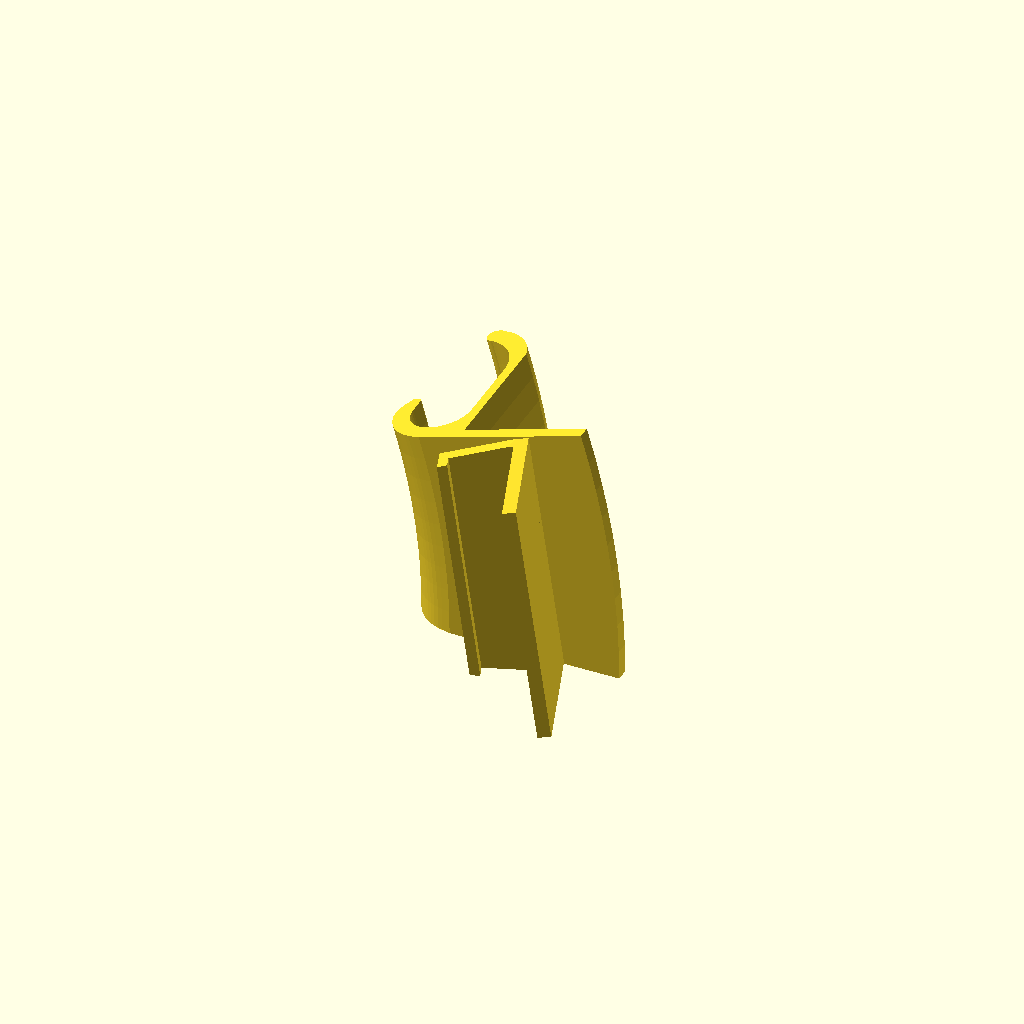
Cell 1: rendered with the file's own defaults.
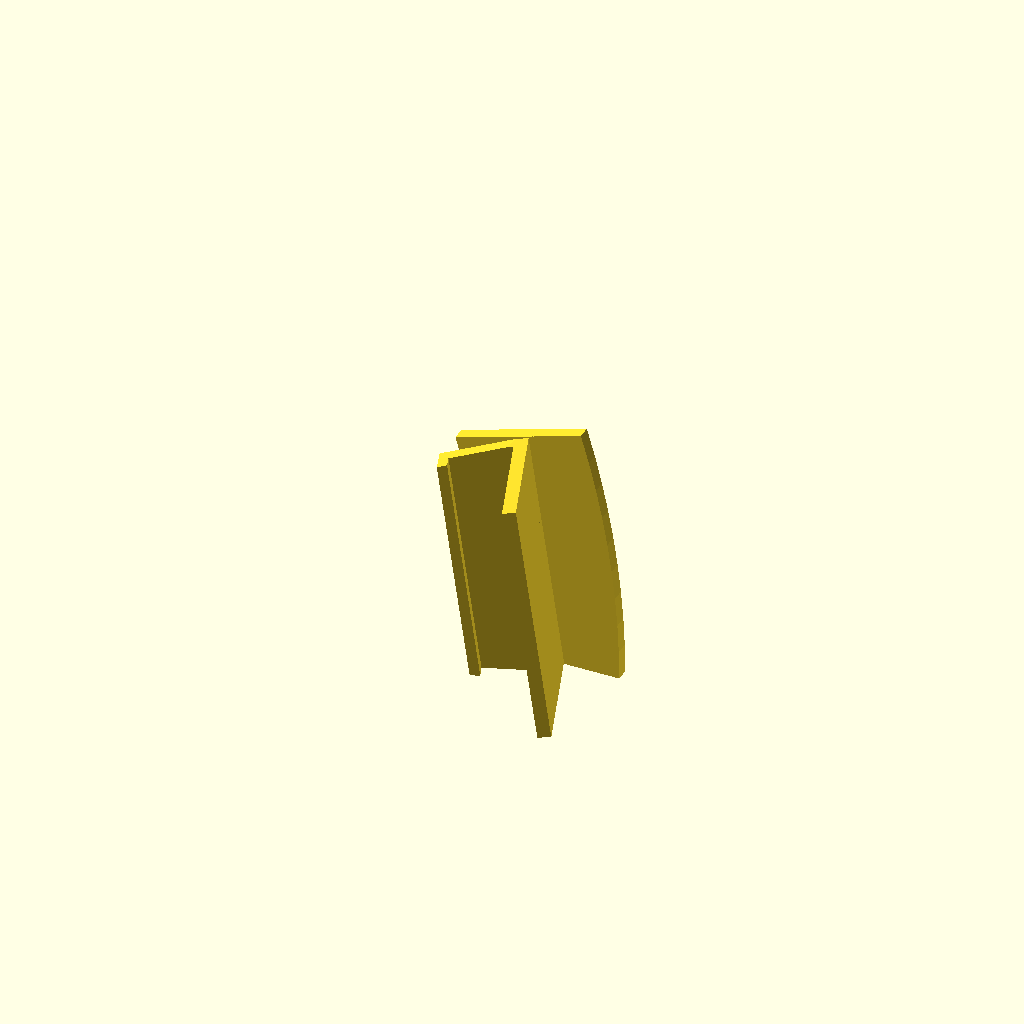
Cell 2: show_clamp = false (everything else at default).
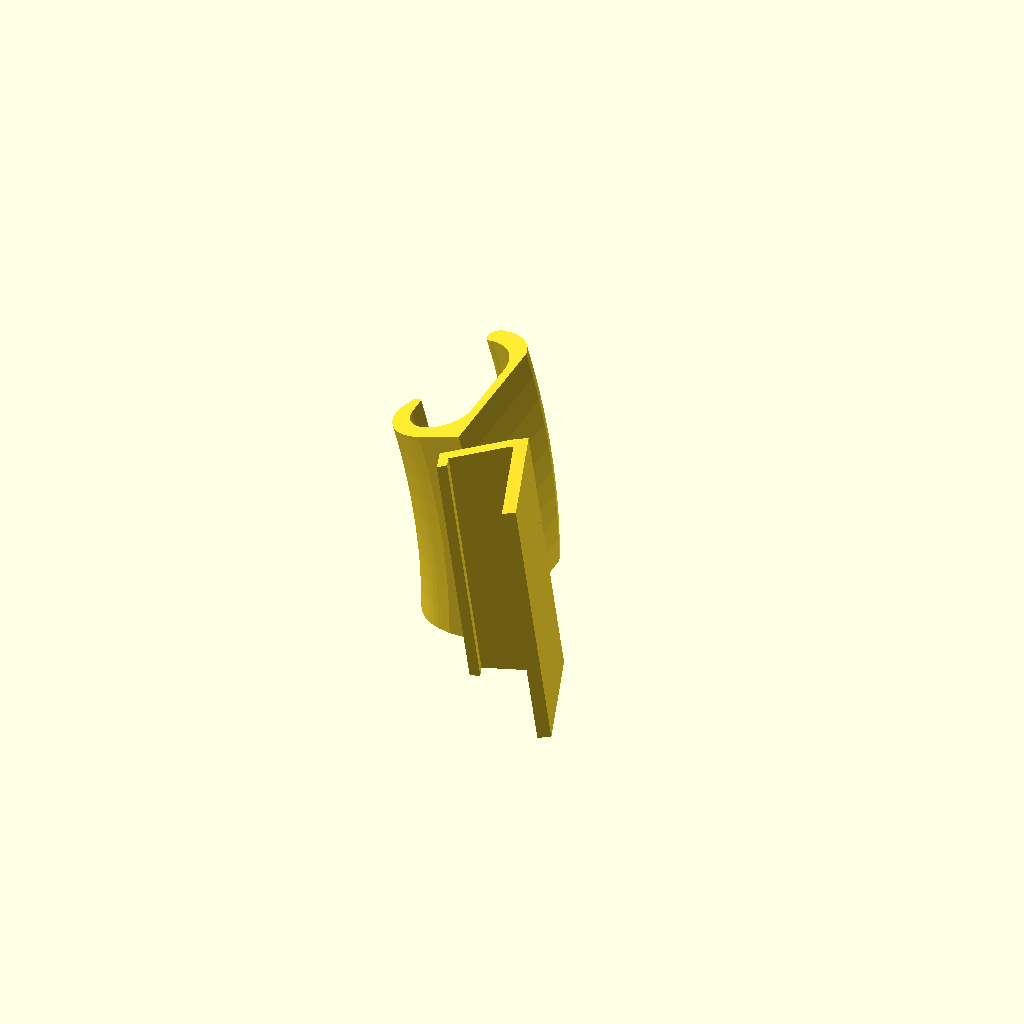
Cell 3 — show_pad set to false, the other parameters unchanged.
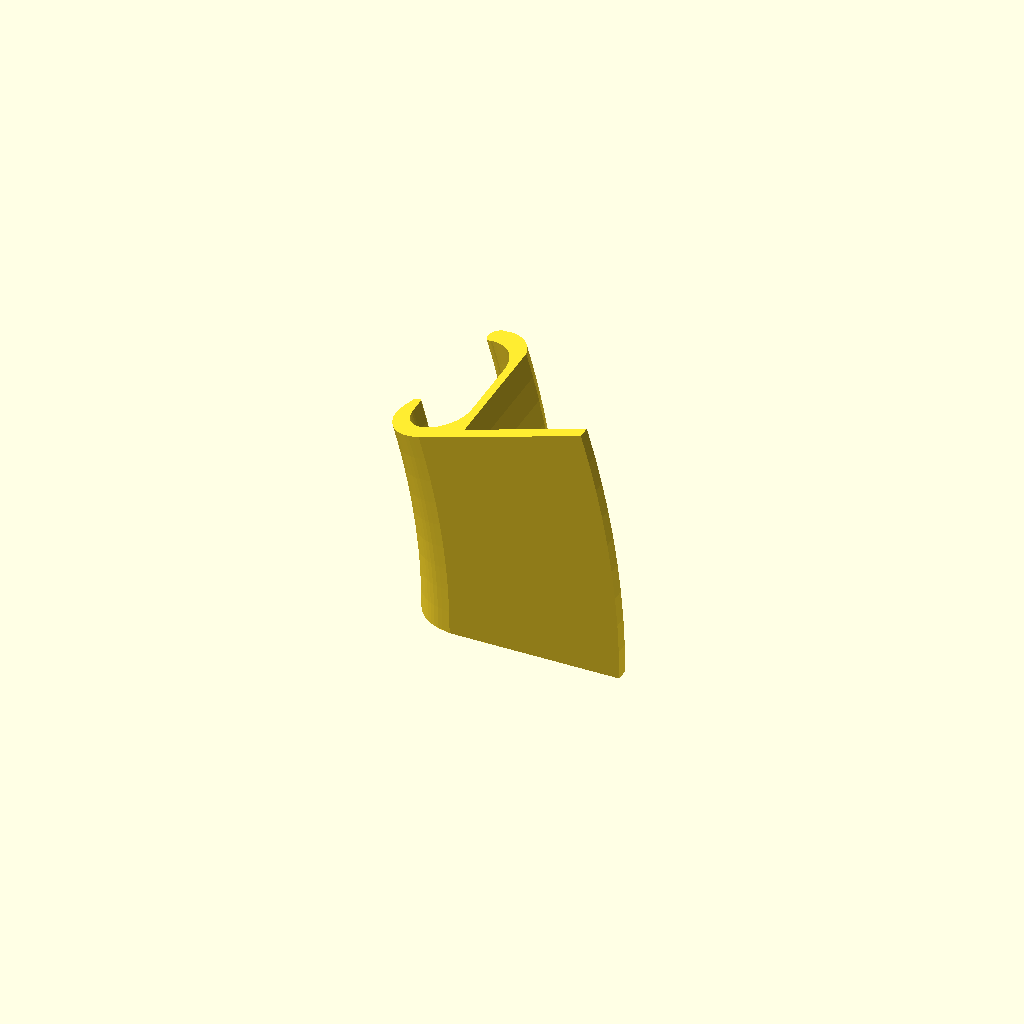
Cell 4 — show_holder set to false, the other parameters unchanged.
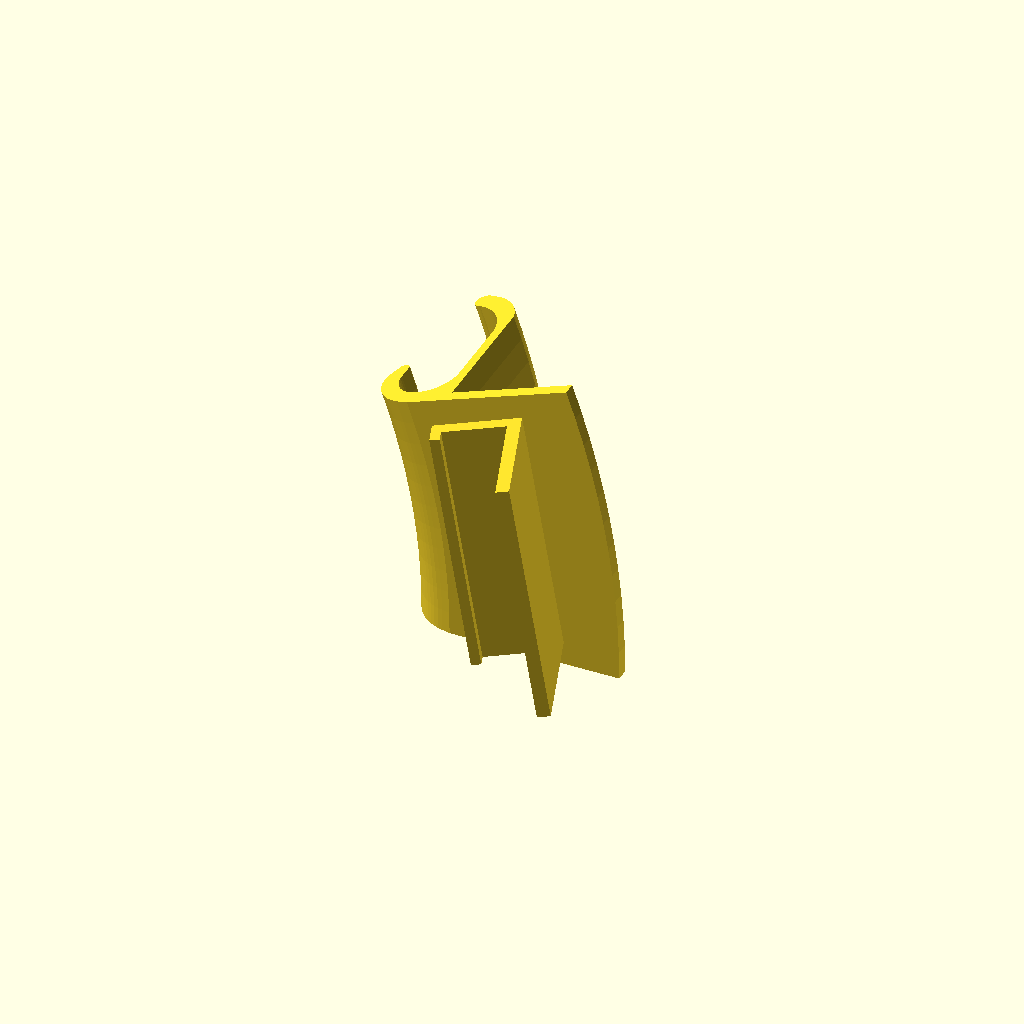
Cell 5: the same model with auto_sweep_kiss_back_corner = false.
One fixed orthographic camera (rotation 55°, 0°, 25°; colour scheme Cornfield) for every cell.
The OpenSCAD source (attachments/phone_mount/v2/phone_mount_v2.scad):
// C-clamp + flat pad (swept) + linear phone holder (not swept)
// Clamp profile is top-referenced (max Y = 0).

$fn = 200;
include <../../../core_mount_system/c_clamp/v1/c_clamp_profile_topref_v1.scad>;

// -------------------------------
// Quick Tuning (Common)
// -------------------------------
render_holder_only = false;  // true = render only holder sample for quick fit tests

show_clamp = true;           // set false to hide clamp body
show_pad = true;             // set false to hide pad
show_holder = true;          // set false to hide holder geometry

auto_sweep_kiss_back_corner = true; // auto size sweep so side planes kiss holder back corners
sweep_angle_manual = 20;     // used when auto_sweep_kiss_back_corner = false
sweep_angle_clearance = 0;   // extra degrees added to auto sweep if desired
radius = 222.25;             // sweep radius (mm)

pad_length = 40;             // platform length (radial)
pad_thickness = 4;           // platform thickness

holder_rest_radial_offset = 20; // holder radial location on pad
holder_top_offset = 0;          // holder vertical offset from profile top
holder_tilt_deg = 20;           // holder tilt around tangent axis
holder_face_center = true;      // true = phone faces inward toward radius center

holder_width = 75;           // holder width (tangent direction)
holder_back_height = 40;     // holder back height
holder_shelf_depth = 26;     // shelf depth
holder_stop_height = 8;      // stop-wall height

// -------------------------------
// Strength / Printability (Common)
// -------------------------------
holder_back_thickness = 4;
holder_shelf_thickness = 4;
holder_stop_thickness = 3;
pad_overlap = 1.0;           // overlap pad into clamp
pad_offset_y = 0;            // keep 0 to preserve top anchor at Y=0
join_eps = 0.05;             // tiny overlap to avoid non-manifold unions

holder_tilt_stilt_enable = true;
holder_tilt_stilt_only_when_tilted = true;
holder_tilt_stilt_width = 60;          // brace width (tangent)
holder_tilt_stilt_inset_from_end = 5;  // pull brace off elevated edge
holder_tilt_stilt_floor_clearance = 0.05; // keep brace above pad plane

// -------------------------------
// Advanced Controls
// -------------------------------
attach_angle_offset = 0;      // additional holder angle tweak after centerline placement
axis_z = 0;                  // profile-space Z offset of sweep axis
radius_ref_mode = "hook_center"; // "hook_center" or "outer_edge"

// Fine transforms in holder-local frame (+X radial, +Y tangent, +Z profile-up).
holder_shift_x = 0;
holder_shift_y = 0;
holder_shift_z = 0;

// Brace detailed shaping.
holder_tilt_stilt_base_offset_x = 0;
holder_tilt_stilt_base_depth = 6;
holder_tilt_stilt_base_height = 2;
holder_tilt_stilt_top_depth = 6;
holder_tilt_stilt_top_height = 9;

// Debug / inspection.
show_profile = false;        // true = 2D clamp+pad profile view
show_axis = true;            // sweep axis marker in profile view
axis_marker_r = 1.5;

show_attach_marker = false;  // marker for holder origin in 2D profile view
attach_marker_r = 1.0;

show_attach_axes = false;    // 3D axes at holder origin
axis_len = 8;
axis_th = 0.6;

// -------------------------------
// Derived
// -------------------------------
radius_ref_x = (radius_ref_mode == "hook_center") ? hook_center_x : max_profile_x;
axis_x = radius_ref_x - radius;
axis_shift_x = max(0, axis_x - min_profile_x + 0.1); // keep profile on +X

holder_attach_x = max_profile_x + holder_rest_radial_offset;
holder_profile_y_2d = max_profile_y + holder_top_offset;
holder_profile_y_sweep = holder_profile_y_2d - axis_z;
holder_r = axis_shift_x + (holder_attach_x - axis_x);
face_sign = holder_face_center ? -1 : 1;

// Auto sweep angle: kiss back-corner width so model can lay flatter on side.
back_corner_x_local = face_sign * holder_back_thickness;
back_corner_x_shifted = back_corner_x_local + holder_shift_x;
back_corner_x_tilted = yrot_x(back_corner_x_shifted, holder_shift_z, holder_tilt_deg);
corner_half_width_y = holder_width / 2 + abs(holder_shift_y);
corner_radius = max(0.001, holder_r + back_corner_x_tilted);
half_kiss_angle = atan2(corner_half_width_y, corner_radius);
sweep_angle_auto = 2 * half_kiss_angle + sweep_angle_clearance;
sweep_angle = auto_sweep_kiss_back_corner ? sweep_angle_auto : sweep_angle_manual;
attach_angle = sweep_angle / 2 + attach_angle_offset;

// Holder clip limits in local attachment frame, relative to sweep boundaries.
clip_angle_min = -attach_angle;
clip_angle_max = sweep_angle - attach_angle;

if (holder_rest_radial_offset < 0 || holder_rest_radial_offset > pad_length)
    echo("WARNING: holder_rest_radial_offset is outside the pad length.");
if (holder_r + back_corner_x_tilted <= 0)
    echo("WARNING: holder corner radius is non-positive; auto sweep may be invalid.");
if (clip_angle_max <= clip_angle_min)
    echo("WARNING: clip angles invalid; holder clip wedge is degenerate.");

function yrot_x(x, z, a_deg) = x * cos(a_deg) + z * sin(a_deg);
function yrot_z(x, z, a_deg) = -x * sin(a_deg) + z * cos(a_deg);

// -------------------------------
// Clamp / Pad Modules
// -------------------------------
module clamp_profile() {
    polygon(points = profile_points);
}

module pad_profile() {
    pad_x0 = max_profile_x - pad_overlap;
    pad_y0 = max_profile_y - pad_thickness + pad_offset_y;
    translate([pad_x0, pad_y0])
        square([pad_length + pad_overlap, pad_thickness], center = false);
}

module clamp_pad_profile() {
    union() {
        if (show_clamp) clamp_profile();
        if (show_pad) pad_profile();
    }
}

module clamp_pad_sweep() {
    rotate([90, 0, 0])
        rotate_extrude(angle = sweep_angle)
            translate([axis_shift_x, 0])
                translate([-axis_x, -axis_z])
                    clamp_pad_profile();
}

// -------------------------------
// Attachment Frame / Debug
// -------------------------------
// local +X = radial outward, +Y = tangent, +Z = profile-up
module attachment_frame(angle_deg, radial_r, profile_y, tangent = 0) {
    rotate([90, 0, 0])
        rotate([0, 0, angle_deg])
            translate([radial_r, tangent, profile_y])
                children();
}

module axis_glyph(len = 8, th = 0.6) {
    color("red") cube([len, th, th], center = false);   // +X
    color("green") cube([th, len, th], center = false); // +Y
    color("blue") cube([th, th, len], center = false);  // +Z
}

// -------------------------------
// Holder Modules
// -------------------------------
module holder_linear() {
    face_sign = holder_face_center ? -1 : 1;

    scale([face_sign, 1, 1]) {
        // Back plate: front face at X=0.
        translate([0, -holder_width / 2, 0])
            cube([holder_back_thickness, holder_width, holder_back_height], center = false);

        // Bottom shelf on pad plane (Z=0).
        translate([0, -holder_width / 2, -join_eps])
            cube([holder_shelf_depth, holder_width, holder_shelf_thickness + join_eps], center = false);

        // Front stop wall.
        if (holder_stop_height > 0 && holder_stop_thickness > 0) {
            translate([holder_shelf_depth - holder_stop_thickness, -holder_width / 2, 0])
                cube([holder_stop_thickness, holder_width, holder_stop_height], center = false);
        }
    }
}

module holder_body_transform() {
    rotate([0, holder_tilt_deg, 0])
        translate([holder_shift_x, holder_shift_y, holder_shift_z])
            children();
}

module holder_tilt_stilt() {
    face_sign = holder_face_center ? -1 : 1;
    w = min(holder_tilt_stilt_width, holder_width);
    use_stilt = holder_tilt_stilt_enable &&
                (!holder_tilt_stilt_only_when_tilted || abs(holder_tilt_deg) > 0.01);

    if (use_stilt) {
        // Determine which shelf end is elevated after tilt.
        x_near = holder_shift_x;
        x_far = holder_shift_x + face_sign * holder_shelf_depth;
        z_near = yrot_z(x_near, holder_shift_z, holder_tilt_deg);
        z_far = yrot_z(x_far, holder_shift_z, holder_tilt_deg);
        x_end_local = (z_far >= z_near) ? (face_sign * holder_shelf_depth) : 0;

        // Anchor the brace near elevated edge, inset slightly inboard.
        x_anchor_local = x_end_local - face_sign * holder_tilt_stilt_inset_from_end;
        x_anchor_shifted = x_anchor_local + holder_shift_x;
        x_anchor = yrot_x(x_anchor_shifted, holder_shift_z, holder_tilt_deg);
        z_anchor = yrot_z(x_anchor_shifted, holder_shift_z, holder_tilt_deg);

        // Keep brace feet at/above pad plane (Z >= floor_clearance).
        base_center_x = x_anchor + holder_tilt_stilt_base_offset_x;
        base_x0 = base_center_x - holder_tilt_stilt_base_depth / 2;
        base_y0 = holder_shift_y - w / 2;
        base_z0 = holder_tilt_stilt_floor_clearance;

        top_x0 = x_anchor - holder_tilt_stilt_top_depth / 2;
        top_y0 = holder_shift_y - w / 2;
        top_z0 = max(holder_tilt_stilt_floor_clearance, z_anchor - holder_tilt_stilt_top_height);

        hull() {
            translate([base_x0, base_y0, base_z0])
                cube([holder_tilt_stilt_base_depth, w, holder_tilt_stilt_base_height], center = false);
            translate([top_x0, top_y0, top_z0])
                cube([holder_tilt_stilt_top_depth, w, holder_tilt_stilt_top_height], center = false);
        }
    }
}

module holder_assembly_local() {
    union() {
        holder_tilt_stilt();
        holder_body_transform()
            holder_linear();
    }
}

module holder_sweep_clip_local() {
    // Infinite-ish wedge in local XY around the sweep axis at X=-holder_r.
    // Intersection of this wedge with holder geometry trims both side edges
    // to the same angular limits used by the sweep.
    clip_origin_x = -holder_r;
    clip_len = holder_r + max(pad_length, holder_shelf_depth) + 200;
    clip_half_z = max(holder_back_height + abs(holder_shift_z) + 50, 120);

    p0 = [clip_origin_x, 0];
    p1 = [clip_origin_x + clip_len * cos(clip_angle_min), clip_len * sin(clip_angle_min)];
    p2 = [clip_origin_x + clip_len * cos(clip_angle_max), clip_len * sin(clip_angle_max)];

    linear_extrude(height = 2 * clip_half_z, center = true)
        polygon(points = [p0, p1, p2]);
}

module holder_clipped_to_sweep_local() {
    intersection() {
        holder_sweep_clip_local();
        holder_assembly_local();
    }
}

module holder_positioned() {
    attachment_frame(attach_angle, holder_r, holder_profile_y_sweep, 0)
        holder_clipped_to_sweep_local();
}

module holder_only_sample() {
    // Holder-only preview/print sample in local frame for fast test prints.
    holder_clipped_to_sweep_local();
}

// -------------------------------
// Output
// -------------------------------
if (show_profile) {
    // 2D view shows clamp + pad only.
    translate([axis_shift_x, 0])
        translate([-axis_x, -axis_z])
            clamp_pad_profile();

    if (show_attach_marker) {
        color("orange")
            translate([axis_shift_x, 0])
                translate([-axis_x, -axis_z])
                    translate([holder_attach_x, holder_profile_y_2d])
                        circle(r = attach_marker_r, $fn = 36);
    }

    if (show_axis) {
        color("red")
            translate([axis_shift_x, 0])
                circle(r = axis_marker_r, $fn = 48);
    }
} else {
    if (render_holder_only) {
        if (show_holder) holder_only_sample();
        if (show_attach_axes)
            axis_glyph(axis_len, axis_th);
    } else {
        union() {
            clamp_pad_sweep();
            if (show_holder) holder_positioned();
        }

        if (show_attach_axes) {
            attachment_frame(attach_angle, holder_r, holder_profile_y_sweep, 0)
                axis_glyph(axis_len, axis_th);
        }
    }
}
Customizer parameters (derived from the source; name, type, default, range or options):
render_holder_only: bool, default false
show_clamp: bool, default true
show_pad: bool, default true
show_holder: bool, default true
auto_sweep_kiss_back_corner: bool, default true
sweep_angle_manual: number, default 20
sweep_angle_clearance: number, default 0
radius: number, default 222.25
pad_length: number, default 40
pad_thickness: number, default 4
holder_rest_radial_offset: number, default 20
holder_top_offset: number, default 0
holder_tilt_deg: number, default 20
holder_face_center: bool, default true
holder_width: number, default 75
holder_back_height: number, default 40
holder_shelf_depth: number, default 26
holder_stop_height: number, default 8
holder_back_thickness: number, default 4
holder_shelf_thickness: number, default 4
holder_stop_thickness: number, default 3
pad_overlap: number, default 1
pad_offset_y: number, default 0
join_eps: number, default 0.05
holder_tilt_stilt_enable: bool, default true
holder_tilt_stilt_only_when_tilted: bool, default true
holder_tilt_stilt_width: number, default 60
holder_tilt_stilt_inset_from_end: number, default 5
holder_tilt_stilt_floor_clearance: number, default 0.05
attach_angle_offset: number, default 0
axis_z: number, default 0
radius_ref_mode: string, default "hook_center"
holder_shift_x: number, default 0
holder_shift_y: number, default 0
holder_shift_z: number, default 0
holder_tilt_stilt_base_offset_x: number, default 0
holder_tilt_stilt_base_depth: number, default 6
holder_tilt_stilt_base_height: number, default 2
holder_tilt_stilt_top_depth: number, default 6
holder_tilt_stilt_top_height: number, default 9
show_profile: bool, default false
show_axis: bool, default true
axis_marker_r: number, default 1.5
show_attach_marker: bool, default false
attach_marker_r: number, default 1
show_attach_axes: bool, default false
axis_len: number, default 8
axis_th: number, default 0.6
